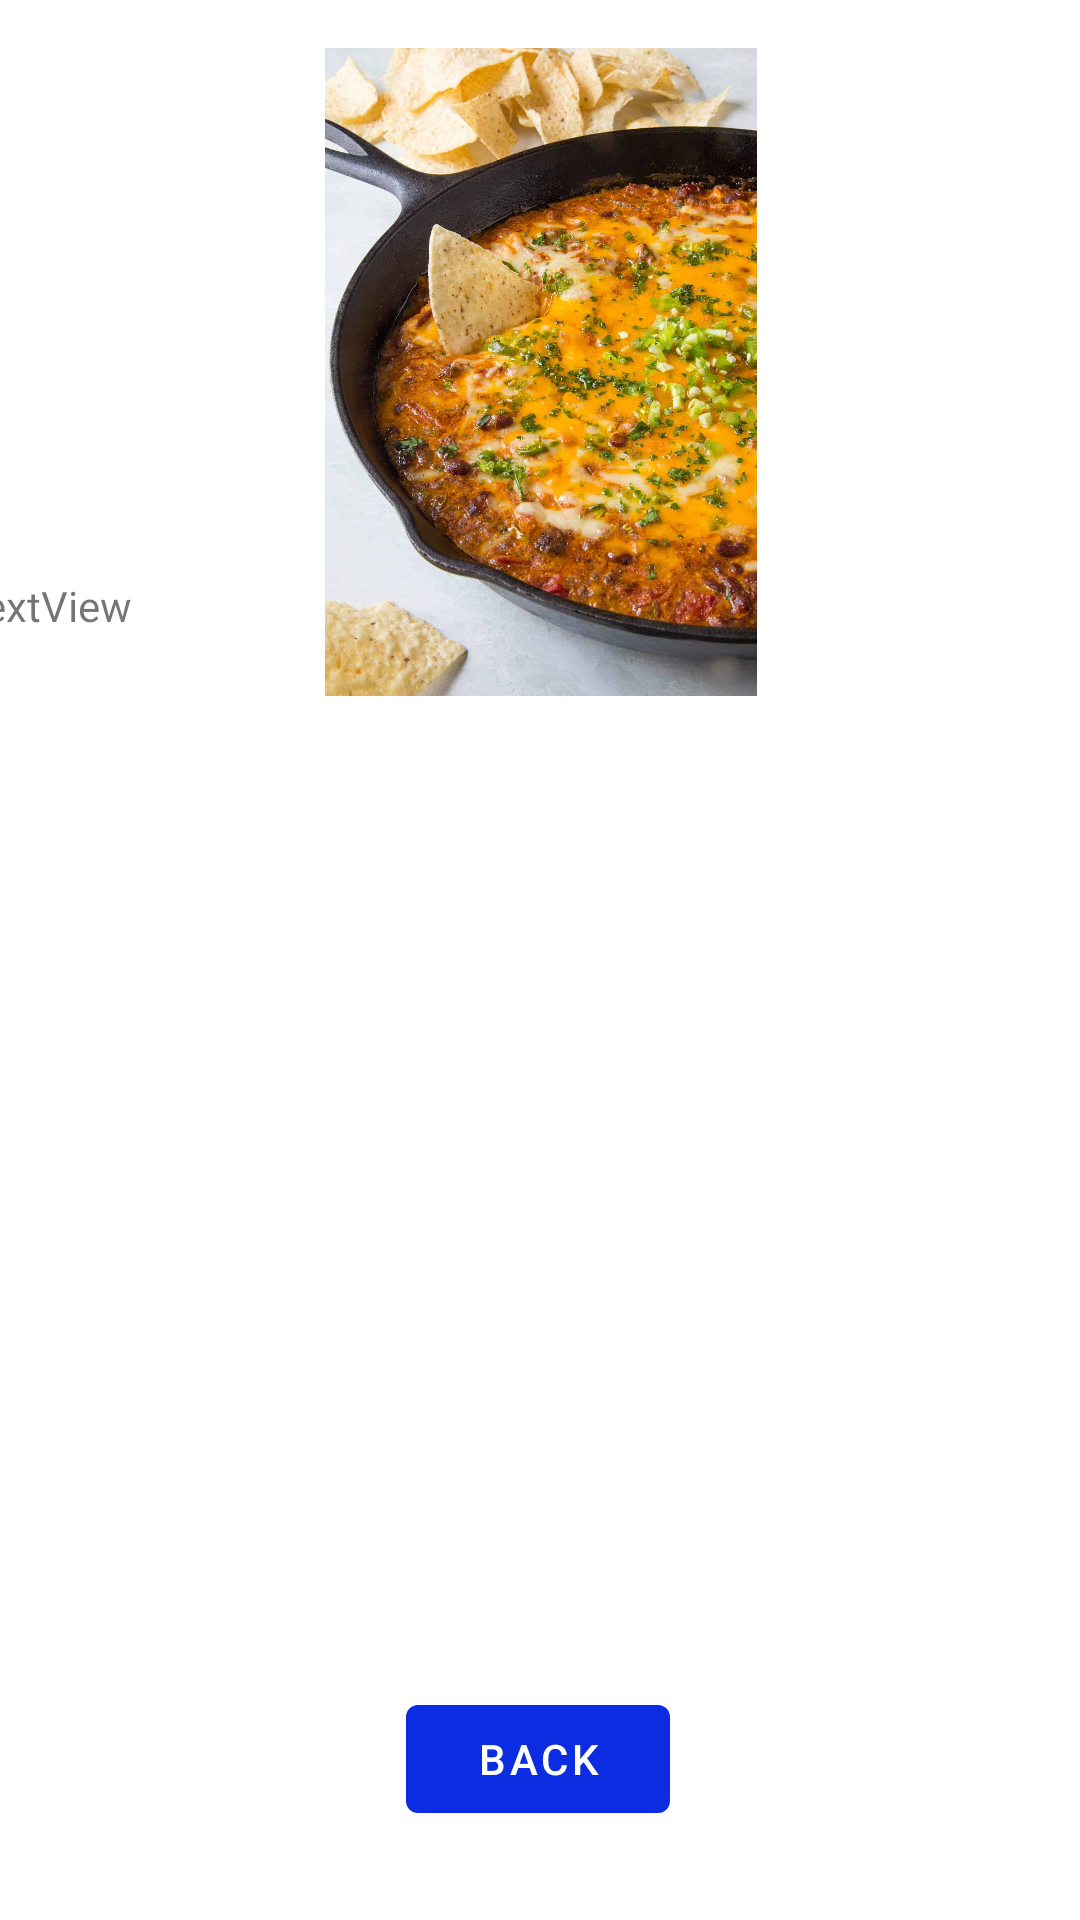

Android layout source for this screen:
<!-- AndroidManifest.xml: application theme Theme.ReceiptsScanner -->
<!-- res/layout/activity_recipe.xml -->
<?xml version="1.0" encoding="utf-8"?>
<androidx.constraintlayout.widget.ConstraintLayout xmlns:android="http://schemas.android.com/apk/res/android"
    xmlns:app="http://schemas.android.com/apk/res-auto"
    xmlns:tools="http://schemas.android.com/tools"
    android:layout_width="match_parent"
    android:layout_height="match_parent"
    tools:context=".RecipeActivity">

    <Button
        android:id="@+id/recBack"
        android:layout_width="wrap_content"
        android:layout_height="wrap_content"
        android:layout_centerHorizontal="true"
        android:text="Back"
        app:layout_constraintBottom_toBottomOf="parent"
        app:layout_constraintEnd_toEndOf="parent"
        app:layout_constraintHorizontal_bias="0.498"
        app:layout_constraintStart_toStartOf="parent"
        app:layout_constraintTop_toTopOf="parent"
        app:layout_constraintVertical_bias=".95" />

    <TextView
        android:id="@+id/recipeView"
        android:layout_width="388dp"
        android:layout_height="410dp"
        android:layout_marginStart="16dp"
        android:layout_marginTop="16dp"
        android:layout_marginEnd="16dp"
        android:layout_marginBottom="16dp"
        android:scrollbars="vertical"
        android:text="TextView"
        app:layout_constraintBottom_toTopOf="@+id/recBack"
        app:layout_constraintEnd_toEndOf="parent"
        app:layout_constraintHorizontal_bias="0.49"
        app:layout_constraintStart_toStartOf="parent"
        app:layout_constraintTop_toBottomOf="@+id/recipePictureFrame" />

    <ImageView
        android:id="@+id/recipePictureFrame"
        android:layout_width="163dp"
        android:layout_height="216dp"
        android:layout_marginTop="16dp"
        app:layout_constraintEnd_toEndOf="parent"
        app:layout_constraintStart_toStartOf="parent"
        app:layout_constraintTop_toTopOf="parent"
        app:srcCompat="@drawable/chili_cheese" />

</androidx.constraintlayout.widget.ConstraintLayout>
<!-- resources referenced by this layout -->
<resources>
  <!-- drawable chili_cheese: jpg bitmap (drawable-v24, 147132 bytes) -->
  <style name="Theme.ReceiptsScanner" parent="Theme.MaterialComponents.DayNight.DarkActionBar">
          
          <item name="colorPrimary">@color/purple_500</item>
          <item name="colorPrimaryVariant">@color/purple_700</item>
          <item name="colorOnPrimary">@color/white</item>
          
          <item name="colorSecondary">@color/teal_200</item>
          <item name="colorSecondaryVariant">@color/teal_700</item>
          <item name="colorOnSecondary">@color/black</item>
          
          <item name="android:statusBarColor" tools:targetApi="l">?attr/colorPrimaryVariant</item>
          
      </style>
  <color name="purple_500">#0C2CE1</color>
  <color name="purple_700">#00189E</color>
  <color name="white">#FFFFFFFF</color>
  <color name="teal_200">#FF03DAC5</color>
  <color name="teal_700">#FF018786</color>
  <color name="black">#FF000000</color>
</resources>
